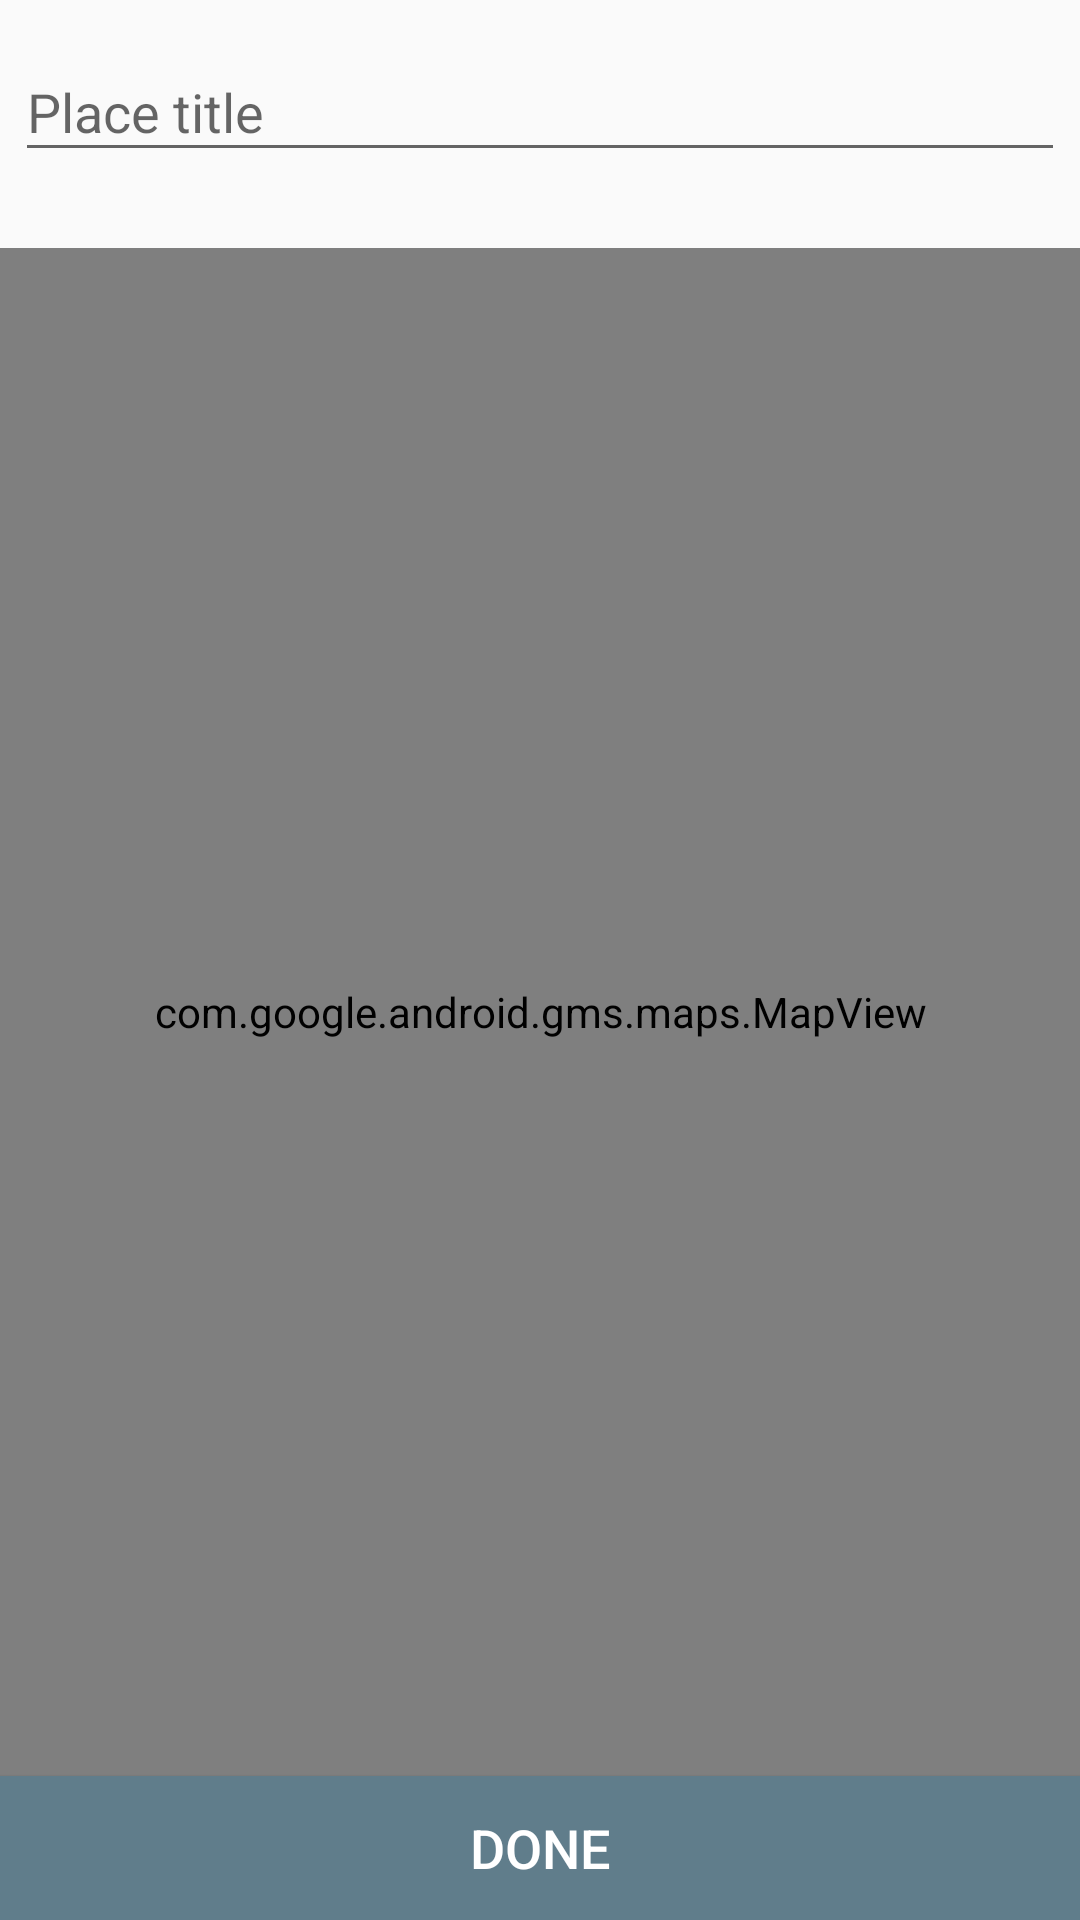

Write the Android layout XML for this screen, with the resource values it uses.
<!-- AndroidManifest.xml: application theme AppTheme -->
<!-- res/layout/dialog_add_new_place.xml -->
<?xml version="1.0" encoding="utf-8"?>

<LinearLayout xmlns:android="http://schemas.android.com/apk/res/android"
    android:layout_width="match_parent"
    android:layout_height="match_parent"
    xmlns:app="http://schemas.android.com/apk/res-auto"
    android:orientation="vertical">

    <android.support.design.widget.TextInputLayout
        android:id="@+id/newPlaceTitle"
        android:layout_width="match_parent"
        android:layout_height="wrap_content"
        app:errorEnabled="true"
        android:layout_margin="@dimen/padding_items">

        <EditText
            android:layout_width="match_parent"
            android:layout_height="wrap_content"
            android:hint="@string/place_title"
            android:inputType="textPersonName" />

    </android.support.design.widget.TextInputLayout>

    <com.google.android.gms.maps.MapView
        android:id="@+id/newPlaceMV"
        android:layout_width="match_parent"
        android:layout_height="0dp"
        android:layout_weight="1"/>

    <Button
        android:id="@+id/doneNewPlace"
        android:layout_width="match_parent"
        android:layout_height="wrap_content"
        android:text="@string/done"
        android:background="@color/colorAccent"
        android:textColor="@color/white"
        android:textSize="@dimen/subtitle_text_size"
        android:layout_gravity="center"/>

</LinearLayout>
<!-- resources referenced by this layout -->
<resources>
  <color name="colorAccent">#607D8B</color>
  <color name="white">#FFFFFF</color>
  <dimen name="padding_items">5dp</dimen>
  <dimen name="subtitle_text_size">18dp</dimen>
  <string name="done">Done</string>
  <string name="place_title">Place title</string>
  <style name="AppTheme" parent="Theme.AppCompat.Light.DarkActionBar">
          
          <item name="colorPrimary">@color/colorPrimary</item>
          <item name="colorPrimaryDark">@color/colorPrimaryDark</item>
          <item name="colorAccent">@color/colorAccent</item>
  
      </style>
  <color name="colorPrimary">#0097a7</color>
  <color name="colorPrimaryDark">#00838f</color>
</resources>
